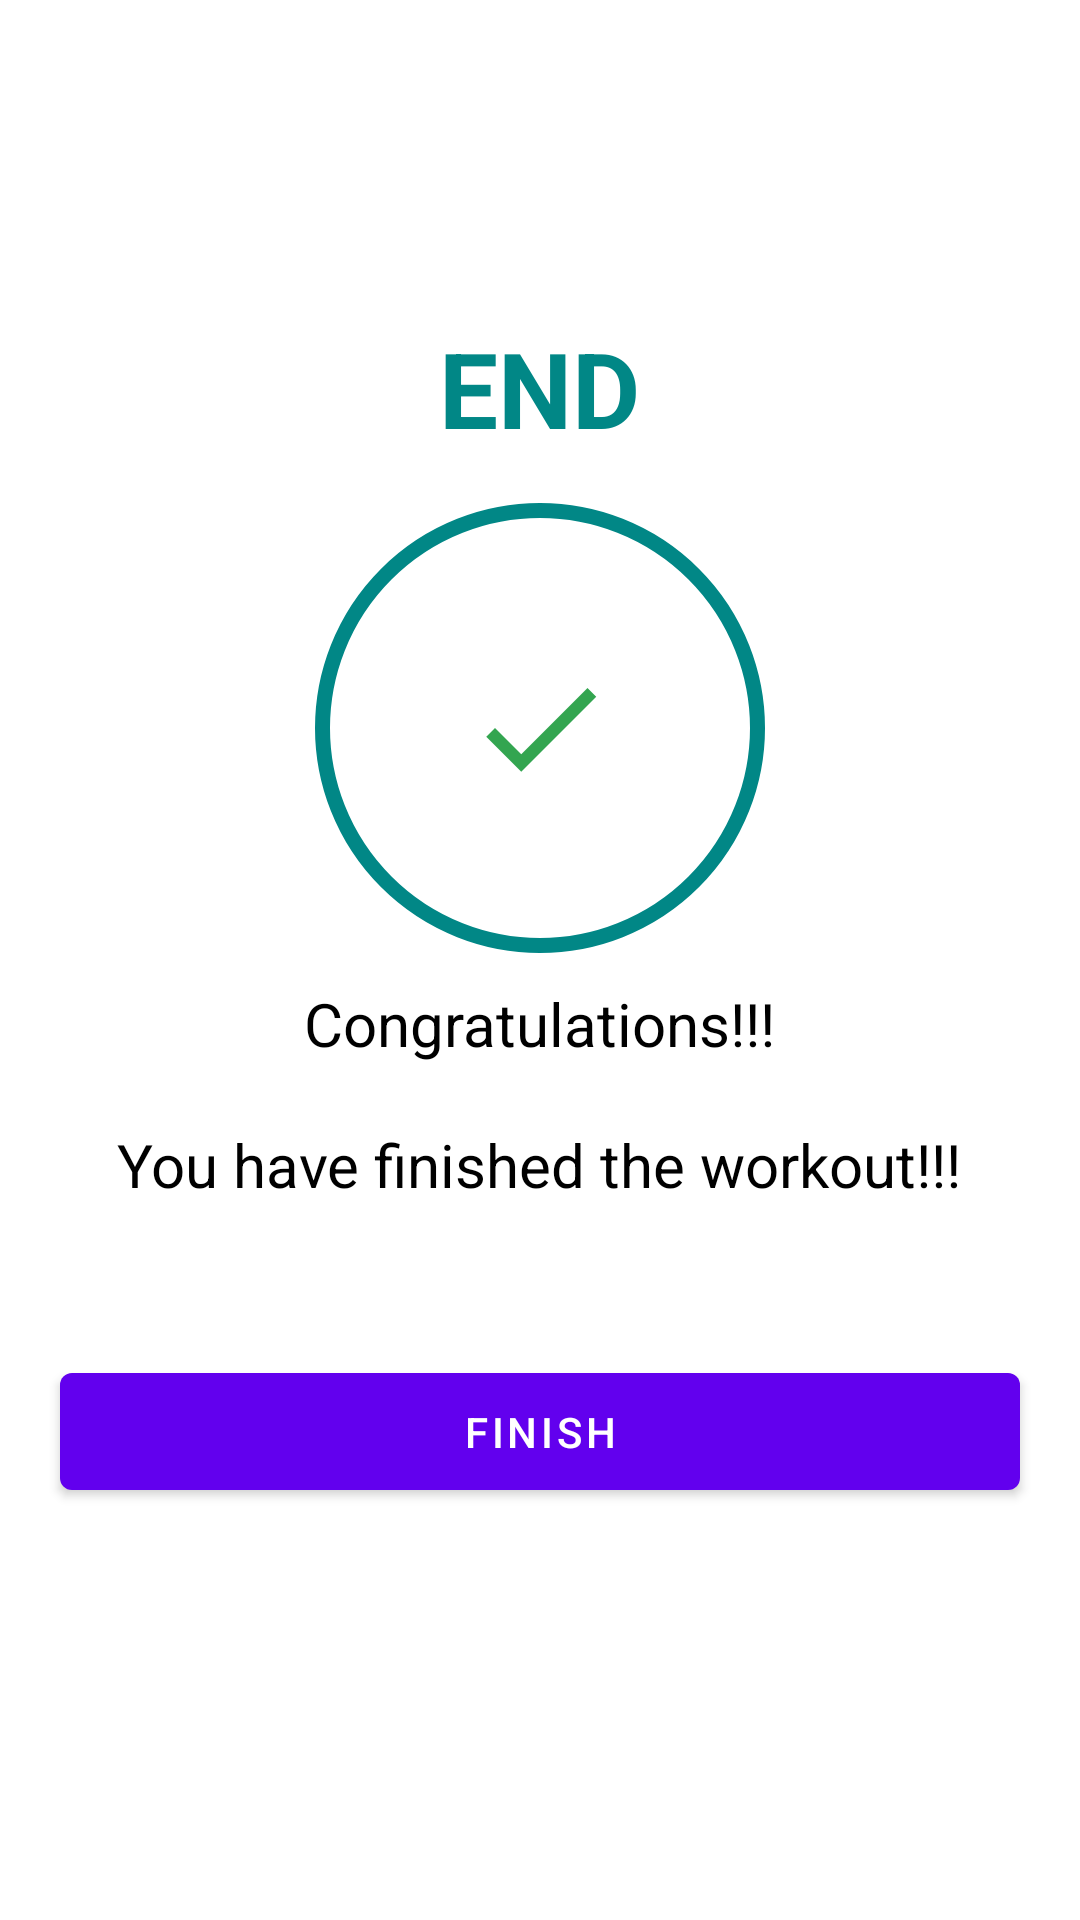

The Android layout XML behind this screen, and the referenced resources:
<!-- AndroidManifest.xml: application theme Theme.MaxWorkOut -->
<!-- res/layout/activity_finish.xml -->
<?xml version="1.0" encoding="utf-8"?>
<LinearLayout xmlns:android="http://schemas.android.com/apk/res/android"
    xmlns:app="http://schemas.android.com/apk/res-auto"
    xmlns:tools="http://schemas.android.com/tools"
    android:layout_width="match_parent"
    android:layout_height="match_parent"
    android:orientation="vertical"
    tools:context=".FinishActivity">

    <androidx.appcompat.widget.Toolbar
        android:id="@+id/tb_finish_activity"
        android:layout_width="match_parent"
        android:layout_height="?android:attr/actionBarSize"
        android:background="@color/white"
        android:theme="@style/ToolbarTheme"
        app:titleTextColor="@color/black" />

    <TextView
        android:layout_width="wrap_content"
        android:layout_height="wrap_content"
        android:layout_marginTop="50dp"
        android:layout_gravity="center"
        android:text="END"
        android:textColor="@color/teal_700"
        android:textSize="35sp"
        android:textStyle="bold" />

    <LinearLayout
        android:layout_width="150dp"
        android:layout_height="150dp"
        android:layout_marginTop="15dp"
        android:layout_gravity="center"
        android:background="@drawable/item_circular_color_accent_border"
        android:gravity="center">

        <ImageView
            android:layout_width="50dp"
            android:layout_height="50dp"
            android:src="@drawable/ic_action_done" />
    </LinearLayout>

    <TextView
        android:layout_width="wrap_content"
        android:layout_height="wrap_content"
        android:layout_margin="10dp"
        android:layout_gravity="center"
        android:text="Congratulations!!!"
        android:textColor="@color/black"
        android:textSize="20sp" />

    <TextView
        android:layout_width="wrap_content"
        android:layout_height="wrap_content"
        android:layout_margin="10dp"
        android:layout_gravity="center"
        android:text="You have finished the workout!!!"
        android:textColor="@color/black"
        android:textSize="20sp" />

    <Button
        android:id="@+id/btn_finish"
        android:layout_gravity="center"
        android:layout_width="match_parent"
        android:layout_height="wrap_content"
        android:layout_marginStart="20dp"
        android:layout_marginTop="40dp"
        android:layout_marginEnd="20dp"
        android:padding="10dp"
        android:text="FINISH" />

</LinearLayout>
<!-- resources referenced by this layout -->
<resources>
  <color name="black">#FF000000</color>
  <color name="teal_700">#FF018786</color>
  <color name="white">#FFFFFFFF</color>
  <!-- drawable ic_action_done (drawable) -->
  <vector xmlns:android="http://schemas.android.com/apk/res/android"
      android:width="50dp"
      android:height="50dp"
      android:tint="#008F24"
      android:alpha="0.8"
      android:viewportWidth="24"
      android:viewportHeight="24">
      <path
          android:fillColor="@android:color/white"
          android:pathData="M9,16.2L4.8,12l-1.4,1.4L9,19 21,7l-1.4,-1.4L9,16.2z" />
  </vector>
  <!-- drawable item_circular_color_accent_border (drawable) -->
  <?xml version="1.0" encoding="utf-8"?>
  <shape xmlns:android="http://schemas.android.com/apk/res/android"
      android:shape="oval">
      <stroke
          android:width="5dp"
          android:color="@color/teal_700" />
      <solid android:color="@color/white" />
  </shape>
  <style name="ToolbarTheme" parent="@style/ThemeOverlay.AppCompat.ActionBar">
          <item name="colorControlNormal">@color/toolbar_color_control_normal</item>
      </style>
  <style name="Theme.MaxWorkOut" parent="Theme.MaterialComponents.DayNight.DarkActionBar">
          
          <item name="colorPrimary">@color/purple_500</item>
          <item name="colorPrimaryVariant">@color/purple_700</item>
          <item name="colorOnPrimary">@color/white</item>
          
          <item name="colorSecondary">@color/teal_200</item>
          <item name="colorSecondaryVariant">@color/teal_700</item>
          <item name="colorOnSecondary">@color/black</item>
          
          <item name="android:statusBarColor" tools:targetApi="l">?attr/colorPrimaryVariant</item>
          
      </style>
  <color name="toolbar_color_control_normal">#000000</color>
  <color name="purple_500">#FF6200EE</color>
  <color name="purple_700">#FF3700B3</color>
  <color name="teal_200">#FF03DAC5</color>
</resources>
